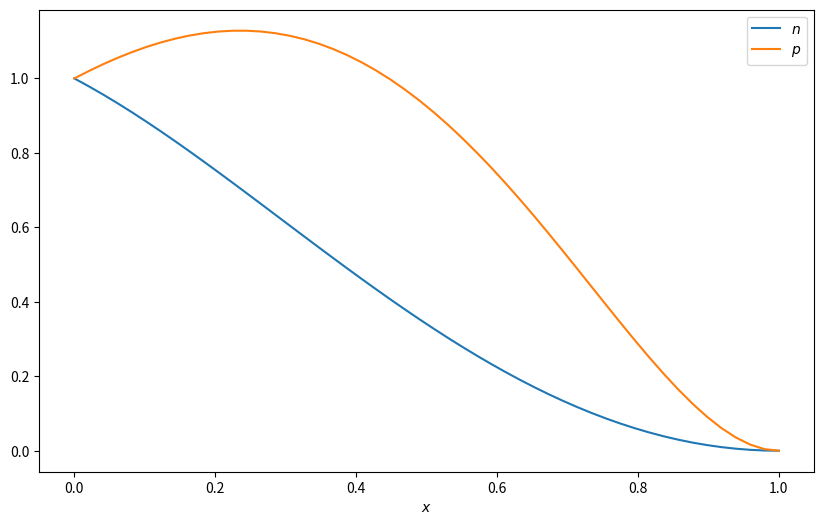

Reproduce this figure in Python.
from __future__ import division
import numpy
from matplotlib import pyplot
%matplotlib notebook

def n(x):
    return numpy.exp(-x) * numpy.exp(-x**2/100) * (1-x**2)**2
def p(x):
    return numpy.exp(x) * numpy.exp(-x**2/100) * (1-x**2)**2


x = numpy.linspace(0, 1)

pyplot.figure(figsize=(10,6))
pyplot.plot(x, n(x), label=r"$n$")
pyplot.plot(x, p(x), label=r"$p$")
pyplot.legend()
pyplot.xlabel(r"$x$")
pyplot.show()



